Image classification data set "split" (f-10na/follow_yellow on GitHub). Class labels (3): left, right, straight.

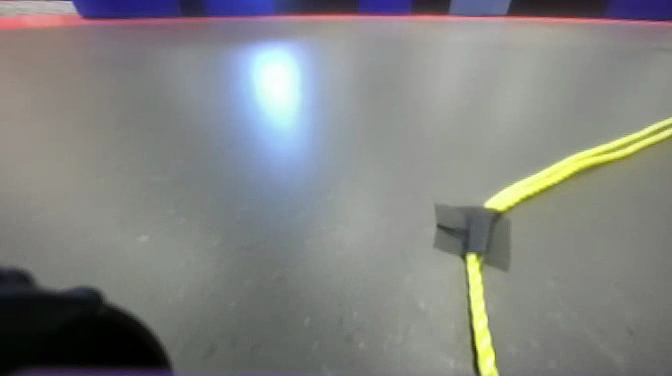
Label: right

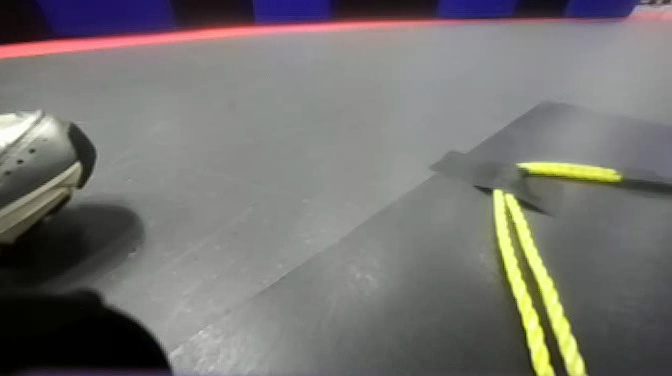
Label: right

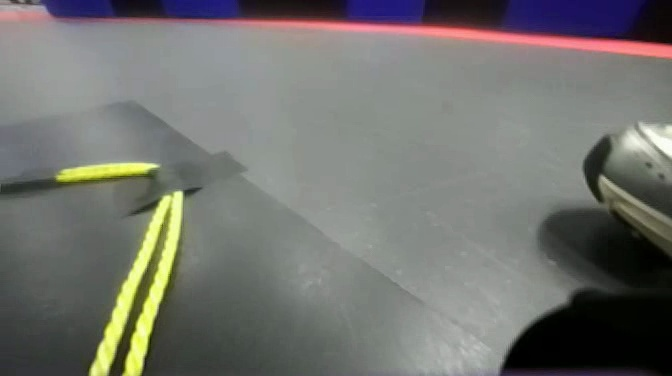
Label: left

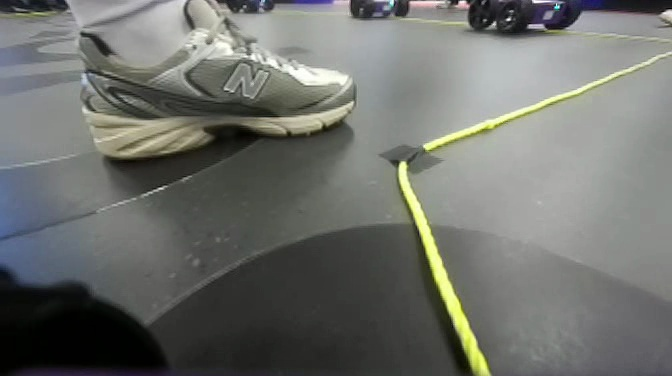
Label: straight

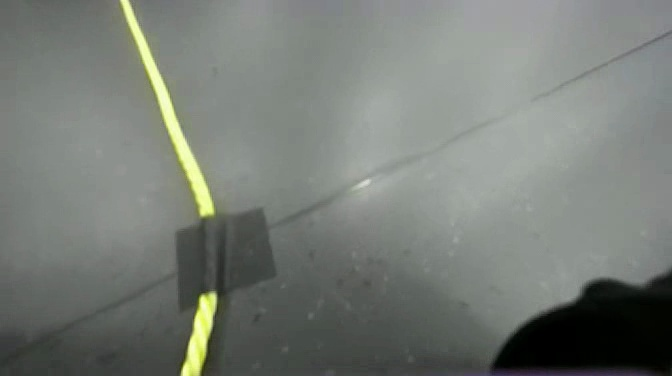
Label: left

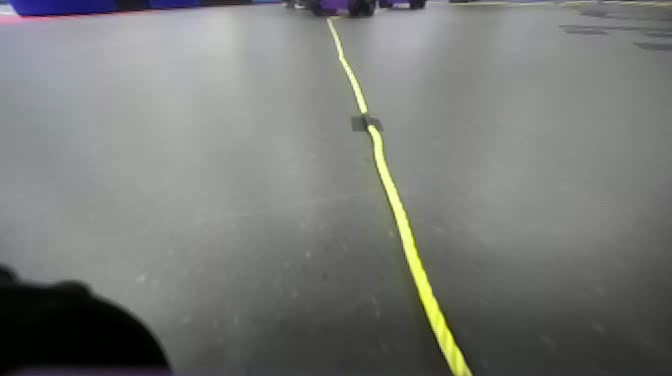
Label: straight
